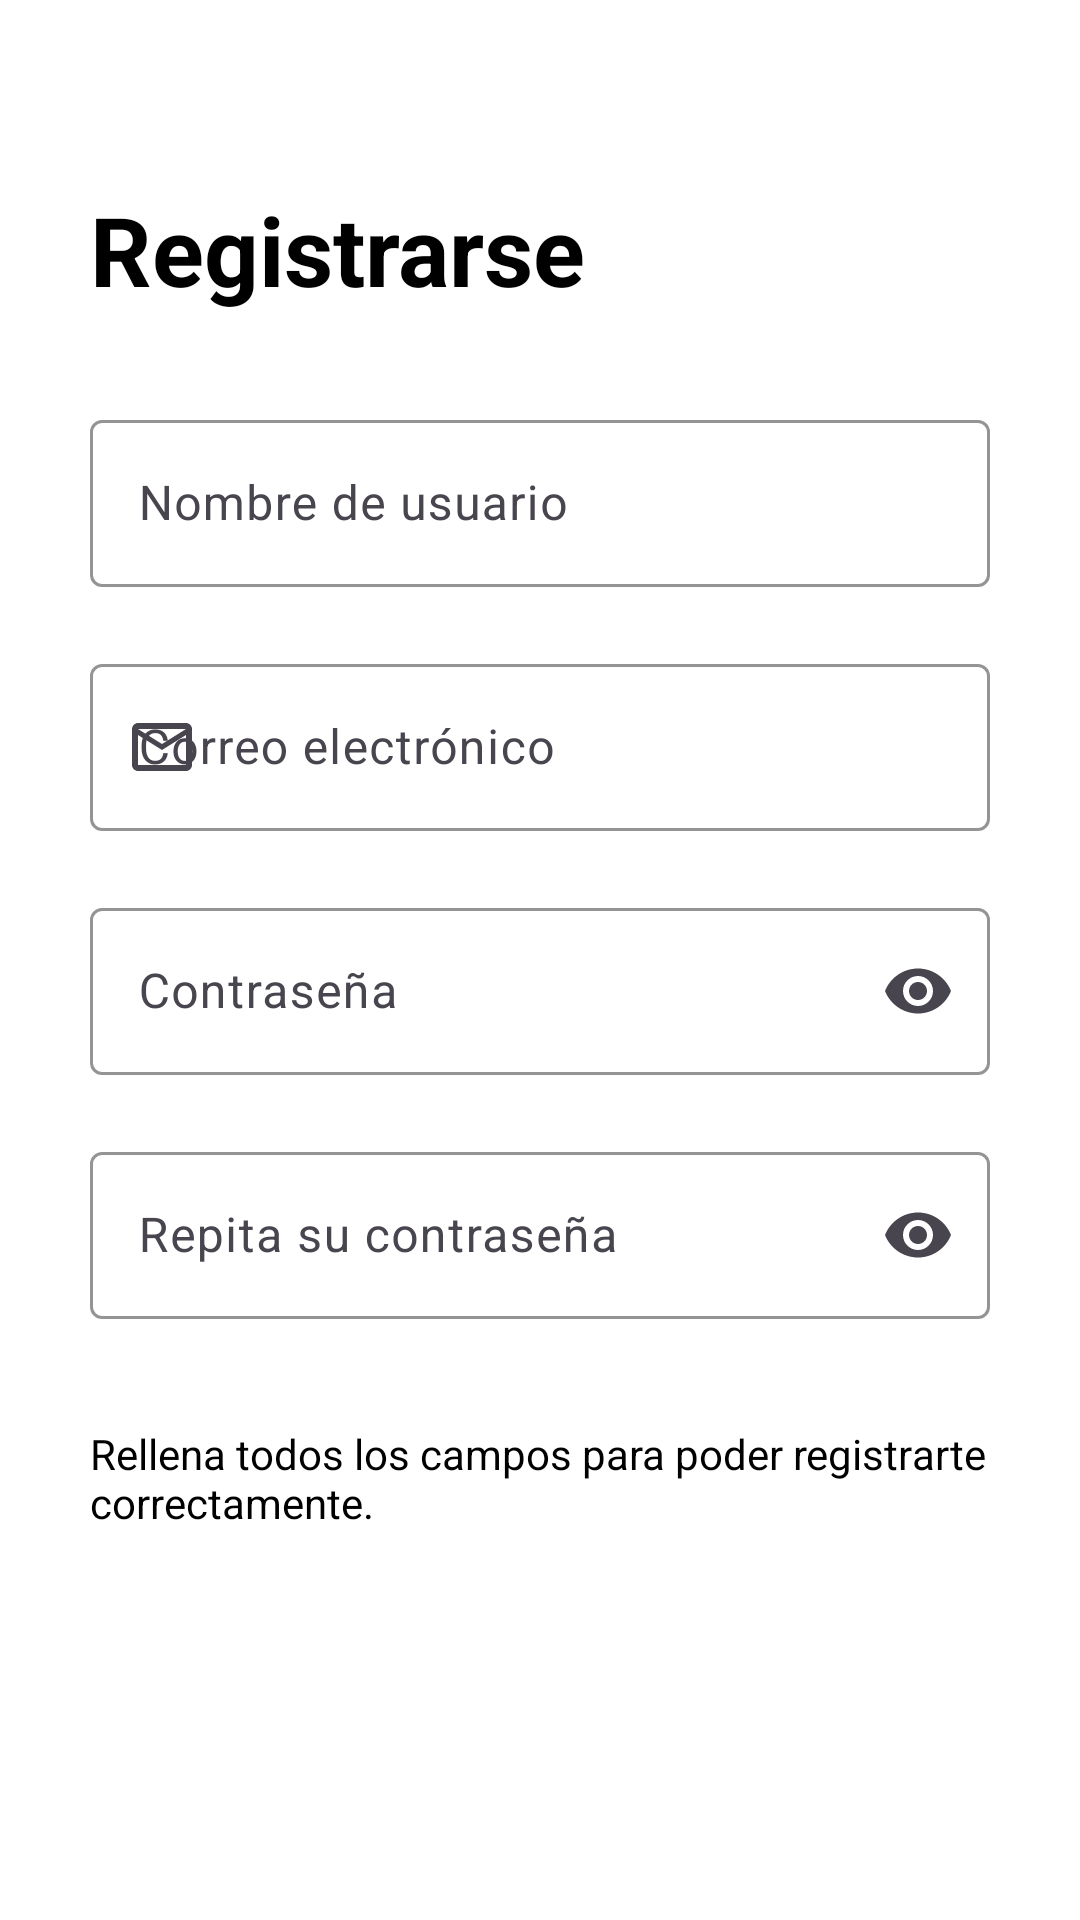

Produce the Android XML layout that renders to this screen, including the resource entries it uses.
<!-- AndroidManifest.xml: application theme Base.Theme.ProyectoGymTrack -->
<!-- res/layout/activity_sign_up.xml -->
<?xml version="1.0" encoding="utf-8"?>
<LinearLayout xmlns:android="http://schemas.android.com/apk/res/android"
    xmlns:app="http://schemas.android.com/apk/res-auto"
    xmlns:tools="http://schemas.android.com/tools"
    android:id="@+id/signUpActivity"
    android:background="@color/white"
    android:layout_width="match_parent"
    android:layout_height="match_parent"
    android:orientation="vertical"
    android:gravity="center"
    tools:context=".SignUpActivity">

    <TextView
        android:id="@+id/textView1"
        android:layout_width="300dp"
        android:layout_height="wrap_content"
        android:text="@string/registrarse"
        android:textSize="32sp"
        android:textStyle="bold"
        android:textColor="@color/black"
        android:layout_marginBottom="30dp"/>

    <com.google.android.material.textfield.TextInputLayout
        android:id="@+id/textInputLayout1"
        android:layout_width="300dp"
        android:layout_height="wrap_content"
        app:errorEnabled="true"
        android:hint="@string/nombre_de_usuario"
        app:startIconDrawable="@drawable/baseline_person_outline_24"
        app:boxStrokeColor="@color/black"
        app:hintTextColor="@color/black">

        <com.google.android.material.textfield.TextInputEditText
            android:id="@+id/usernameTextInput"
            android:layout_width="match_parent"
            android:layout_height="wrap_content"
            android:inputType="text"
            android:drawablePadding="6dp"
            android:maxLines="1"/>
    </com.google.android.material.textfield.TextInputLayout>

    <com.google.android.material.textfield.TextInputLayout
        android:id="@+id/textInputLayout2"
        android:layout_width="300dp"
        android:layout_height="wrap_content"
        android:hint="@string/correo_electronico"
        app:startIconDrawable="@drawable/baseline_mail_outline_24"
        app:errorEnabled="true"
        app:boxStrokeColor="@color/black"
        app:hintTextColor="@color/black">

        <com.google.android.material.textfield.TextInputEditText
            android:id="@+id/emailTextInput"
            android:layout_width="match_parent"
            android:layout_height="wrap_content"
            android:inputType="text" />
    </com.google.android.material.textfield.TextInputLayout>

    <com.google.android.material.textfield.TextInputLayout
        android:id="@+id/textInputLayout3"
        android:layout_width="300dp"
        android:layout_height="wrap_content"
        android:hint="@string/contrasena"
        app:startIconDrawable="@drawable/baseline_lock_24"
        app:boxStrokeColor="@color/black"
        app:hintTextColor="@color/black"
        app:endIconMode="password_toggle"
        app:errorEnabled="true">

        <com.google.android.material.textfield.TextInputEditText
            android:id="@+id/passwordTextInput"
            android:layout_width="match_parent"
            android:layout_height="wrap_content"
            android:inputType="textPassword"
            android:drawablePadding="6dp"
            android:maxLines="1"/>
    </com.google.android.material.textfield.TextInputLayout>

    <com.google.android.material.textfield.TextInputLayout
        android:id="@+id/textInputLayout4"
        android:layout_width="300dp"
        android:layout_height="wrap_content"
        app:startIconDrawable="@drawable/baseline_lock_24"
        android:hint="@string/repita_su_contrasena"
        app:boxStrokeColor="@color/black"
        app:hintTextColor="@color/black"
        app:endIconMode="password_toggle"
        app:errorEnabled="true">

        <com.google.android.material.textfield.TextInputEditText
            android:id="@+id/passwordTextInput2"
            android:layout_width="match_parent"
            android:layout_height="wrap_content"
            app:startIconDrawable="@drawable/baseline_lock_24"
            android:inputType="textPassword"
            android:drawablePadding="6dp"
            android:maxLines="1"/>
    </com.google.android.material.textfield.TextInputLayout>

    <TextView
        android:id="@+id/textViewPassword"
        android:layout_width="300dp"
        android:layout_height="wrap_content"
        android:layout_marginBottom="20dp"
        android:textColor="@color/black"
        android:layout_marginTop="15dp"
        android:text="@string/rellena_todos_los_campos" />

    <ProgressBar
        android:id="@+id/progressBar"
        android:layout_width="wrap_content"
        android:layout_height="wrap_content"
        android:layout_marginBottom="20dp"
        android:visibility="gone"/>


    <Button
        android:id="@+id/buttonSignUp"
        android:layout_width="300dp"
        android:layout_height="wrap_content"
        style="@style/Widget.MaterialComponents.Button"
        android:backgroundTint="@color/secondaryBlue"
        android:text="@string/registrarse" />

</LinearLayout>
<!-- resources referenced by this layout -->
<resources>
  <color name="black">#FF000000</color>
  <color name="secondaryBlue">#1B72FF</color>
  <color name="white">#FFFFFFFF</color>
  <!-- drawable baseline_mail_outline_24 (drawable) -->
  <vector android:height="24dp" android:tint="#CBCBCB"
      android:viewportHeight="24" android:viewportWidth="24"
      android:width="24dp" xmlns:android="http://schemas.android.com/apk/res/android">
      <path android:fillColor="@android:color/white" android:pathData="M20,4L4,4c-1.1,0 -1.99,0.9 -1.99,2L2,18c0,1.1 0.9,2 2,2h16c1.1,0 2,-0.9 2,-2L22,6c0,-1.1 -0.9,-2 -2,-2zM20,18L4,18L4,8l8,5 8,-5v10zM12,11L4,6h16l-8,5z"/>
  </vector>
  <string name="contrasena">Contraseña</string>
  <string name="correo_electronico">Correo electrónico</string>
  <string name="nombre_de_usuario">Nombre de usuario</string>
  <string name="registrarse">Registrarse</string>
  <string name="rellena_todos_los_campos">Rellena todos los campos para poder registrarte correctamente.</string>
  <string name="repita_su_contrasena">Repita su contraseña</string>
  <style name="Base.Theme.ProyectoGymTrack" parent="Theme.Material3.DayNight.NoActionBar">
          
          <item name="colorPrimary">@color/primaryBlue</item>
          <item name="colorSecondary">@color/secondaryBlue</item>
          <item name="android:statusBarColor">@color/black</item>
          <item name="backgroundColor">@color/white</item>
          <item name="textFillColor">@color/black</item>
      </style>
  <color name="primaryBlue">#69A2FF</color>
</resources>
